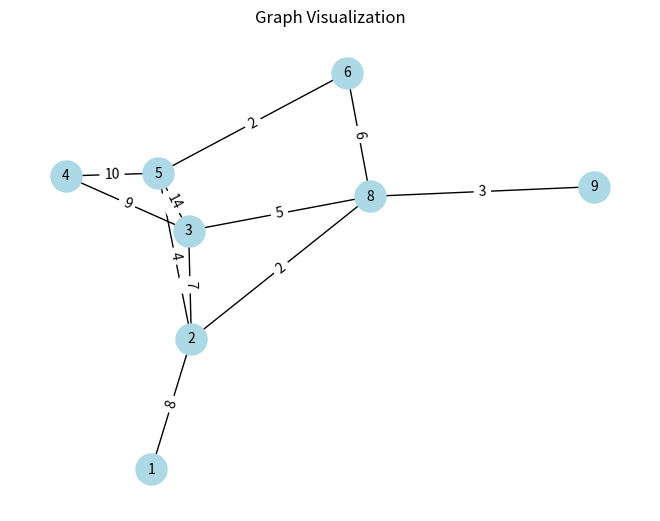

Write Python code to recreate this figure. (Note: this script raises an exception after producing the figure.)
import heapq
import matplotlib.pyplot as plt
import networkx as nx
import time

class Graph():
    def __init__(self):
        self.graph = {}

    def add_node(self, node):
        if node not in self.graph:
            self.graph[node] = []

    def remove_node(self, node):
        if node in self.graph:
            del self.graph[node]
            for neighbors in self.graph.values():
                neighbors[:] = [edge for edge in neighbors if edge[0] != node]

    def add_edge(self, u, v, weight):
        if u not in self.graph:
            self.add_node(u)
        if v not in self.graph:
            self.add_node(v)
        self.graph[u].append((v, weight))
        self.graph[v].append((u, weight))

    def remove_edge(self, u, v):
        if u in self.graph:
            self.graph[u] = [edge for edge in self.graph[u] if edge[0] != v]
        if v in self.graph:
            self.graph[v] = [edge for edge in self.graph[v] if edge[0] != u]

    def input_graph(self, adjacency_list):
        self.graph = adjacency_list

    def print_solution(self, dist, path, src):
        print("Vertex \t Distance from Source \t Path")
        for node in range(len(dist)):
            if dist[node] != float('inf'):
                print(f"{node} \t\t {dist[node]} \t\t {self.construct_path(path, src, node)}")

    def construct_path(self, path, src, target):
        result_path = []
        current = target
        while current is not None:
            result_path.append(current)
            current = path[current]
        return list(reversed(result_path))

    def dijkstra(self, src):
        start_time = time.time()

        dist = {node: float('inf') for node in self.graph}
        path = {node: None for node in self.graph}
        dist[src] = 0

        pq = [(0, src)]

        while pq:
            current_dist, u = heapq.heappop(pq)

            if current_dist > dist[u]:
                continue

            for neighbor, weight in self.graph[u]:
                if dist[u] + weight < dist[neighbor]:
                    dist[neighbor] = dist[u] + weight
                    path[neighbor] = u
                    heapq.heappush(pq, (dist[neighbor], neighbor))

        end_time = time.time()

        self.print_solution(dist, path, src)
        print(f"Time taken to compute: {end_time - start_time:.6f} seconds")

        return dist, path

    def visualize_graph(self):
        G = nx.Graph()
        for node, neighbors in self.graph.items():
            for neighbor, weight in neighbors:
                G.add_edge(node, neighbor, weight=weight)

        pos = nx.spring_layout(G)
        edge_labels = nx.get_edge_attributes(G, 'weight')
        nx.draw(G, pos, with_labels=True, node_color='lightblue', node_size=500, font_size=10)
        nx.draw_networkx_edge_labels(G, pos, edge_labels=edge_labels)
        plt.title("Graph Visualization")
        plt.show()

g = Graph()

g.input_graph({
    0: [(1, 4), (7, 8)],
    1: [(0, 4), (2, 8), (7, 11)],
    2: [(1, 8), (3, 7), (8, 2), (5, 4)],
    3: [(2, 7), (4, 9), (5, 14)],
    4: [(3, 9), (5, 10)],
    5: [(2, 4), (3, 14), (4, 10), (6, 2)],
    6: [(5, 2), (7, 1), (8, 6)],
    7: [(0, 8), (1, 11), (6, 1), (8, 7)],
    8: [(2, 2), (6, 6), (7, 7)]
})

g.add_edge(8, 3, 5)
g.remove_edge(0, 1)
g.add_node(9)
g.add_edge(9, 8, 3)
g.remove_node(7)

g.visualize_graph()

g.dijkstra(0)
